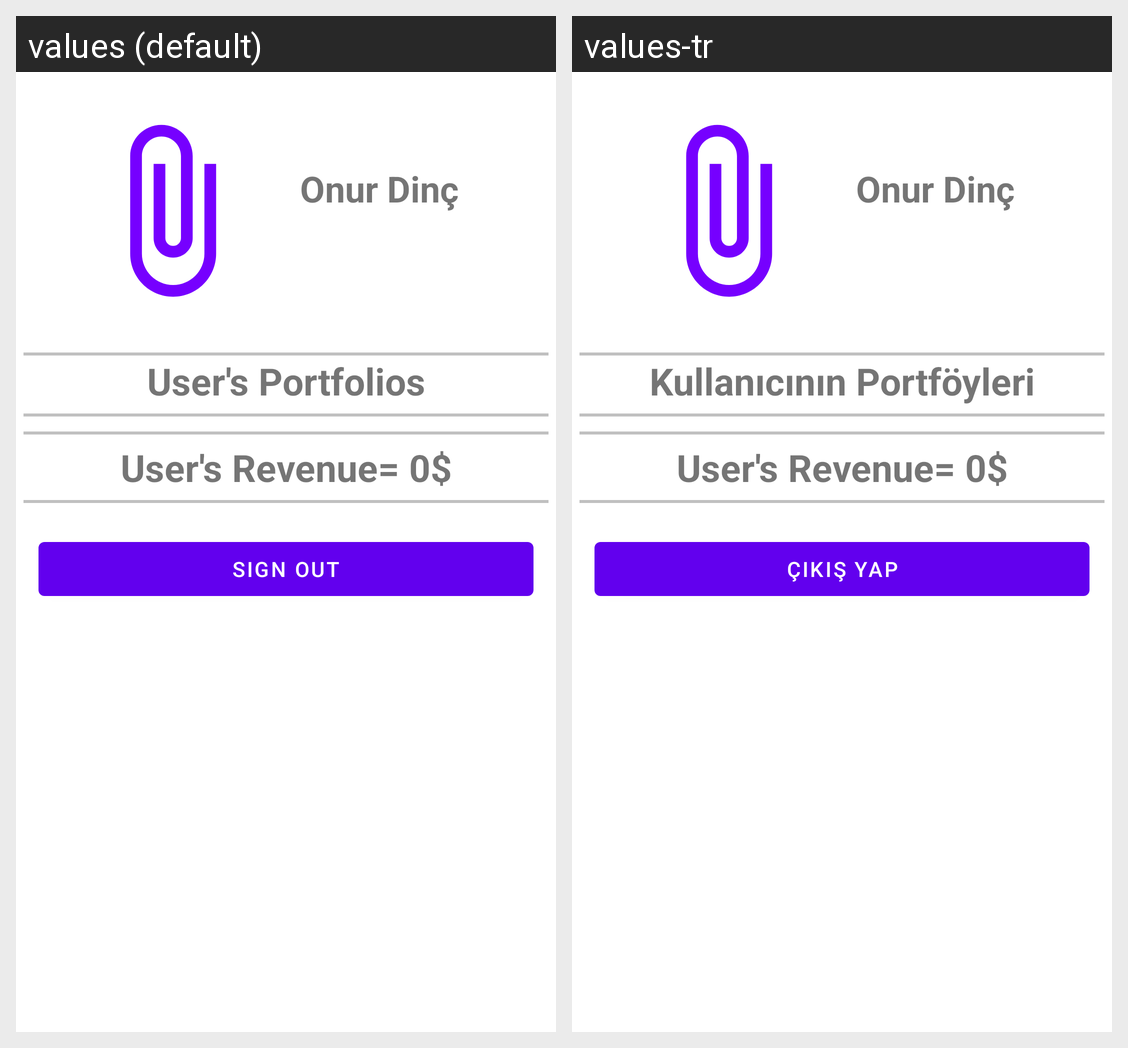

The Android screen above is rendered under two locales of the same app. Produce the string resources it draws, with the default and per-locale values.
Android screen res/layout/fragment_profile.xml rendered under 2 locales, left to right: values (default), values-tr. Device: Nexus 5 (rendered at 1080×1920; each locale shown at half size, 540×960, under a caption strip naming it); theme Theme.FinanceMobile.
Strings drawn on this screen, with the default value and each locale's value (text and hints the layout hard-codes, and strings that could not be matched under every locale, appear in the picture but are not listed):

user_s_portfolios
  values: User's Portfolios
  values-tr: Kullanıcının Portföyleri

sign_out
  values: Sign Out
  values-tr: Çıkış Yap
